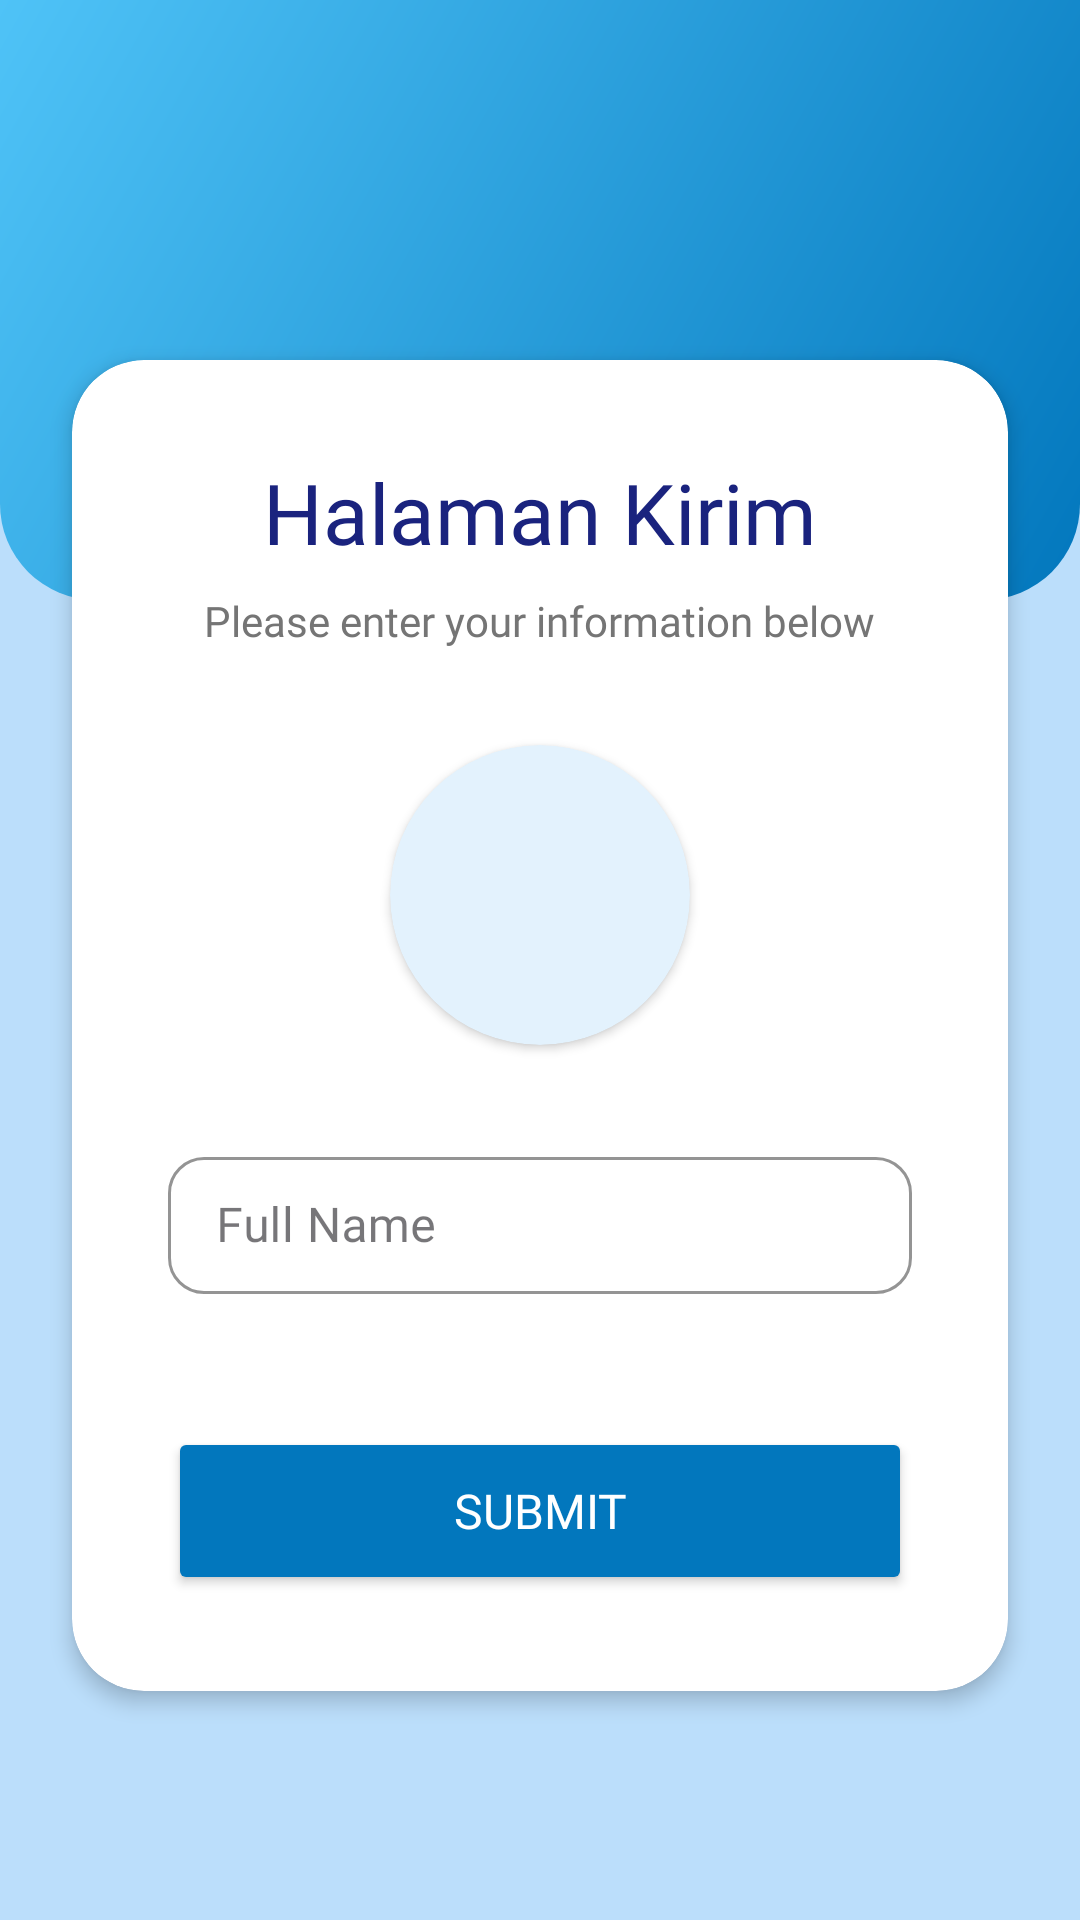

Layout XML and referenced resources for this Android screen:
<!-- AndroidManifest.xml: application theme Theme.SateKacangApps -->
<!-- res/layout/activity_third.xml -->
<?xml version="1.0" encoding="utf-8"?>
<androidx.constraintlayout.widget.ConstraintLayout xmlns:android="http://schemas.android.com/apk/res/android"
    xmlns:app="http://schemas.android.com/apk/res-auto"
    xmlns:tools="http://schemas.android.com/tools"
    android:id="@+id/main"
    android:layout_width="match_parent"
    android:layout_height="match_parent"
    android:background="@color/background"
    tools:context=".pertemuan_3.ThirdActivity">

    
    <View
        android:id="@+id/topShape"
        android:layout_width="0dp"
        android:layout_height="200dp"
        android:background="@drawable/top_gradient_shape"
        app:layout_constraintEnd_toEndOf="parent"
        app:layout_constraintStart_toStartOf="parent"
        app:layout_constraintTop_toTopOf="parent" />

    
    <androidx.cardview.widget.CardView
        android:id="@+id/mainCard"
        android:layout_width="0dp"
        android:layout_height="wrap_content"
        android:layout_marginStart="24dp"
        android:layout_marginTop="120dp"
        android:layout_marginEnd="24dp"
        app:cardCornerRadius="24dp"
        app:cardElevation="4dp"
        app:cardBackgroundColor="@android:color/white"
        app:layout_constraintEnd_toEndOf="parent"
        app:layout_constraintStart_toStartOf="parent"
        app:layout_constraintTop_toTopOf="parent">

        <LinearLayout
            android:layout_width="match_parent"
            android:layout_height="wrap_content"
            android:orientation="vertical"
            android:padding="32dp">

            
            <TextView
                android:id="@+id/textView4"
                android:layout_width="wrap_content"
                android:layout_height="wrap_content"
                android:layout_gravity="center"
                android:fontFamily="@font/lato_regular"
                android:text="@string/judul"
                android:textColor="#1A237E"
                android:textSize="28sp"
                android:layout_marginBottom="8dp" />

            <TextView
                android:layout_width="wrap_content"
                android:layout_height="wrap_content"
                android:layout_gravity="center"
                android:fontFamily="@font/lato_regular"
                android:text="Please enter your information below"
                android:textColor="#757575"
                android:textSize="14sp"
                android:layout_marginBottom="32dp" />

            
            <androidx.cardview.widget.CardView
                android:layout_width="100dp"
                android:layout_height="100dp"
                android:layout_gravity="center"
                app:cardCornerRadius="50dp"
                app:cardElevation="2dp"
                app:cardBackgroundColor="#E3F2FD"
                android:layout_marginBottom="32dp">

                <ImageView
                    android:id="@+id/imageView"
                    android:layout_width="60dp"
                    android:layout_height="60dp"
                    android:layout_gravity="center"
                    android:contentDescription="Icon"
                    android:tint="#0277BD" />
            </androidx.cardview.widget.CardView>

            
            <com.google.android.material.textfield.TextInputLayout
                android:id="@+id/nameLayout"
                android:layout_width="match_parent"
                android:layout_height="wrap_content"
                android:layout_marginBottom="24dp"
                style="@style/Widget.MaterialComponents.TextInputLayout.OutlinedBox"
                app:boxCornerRadiusBottomEnd="12dp"
                app:boxCornerRadiusBottomStart="12dp"
                app:boxCornerRadiusTopEnd="12dp"
                app:boxCornerRadiusTopStart="12dp"
                app:hintTextColor="#0277BD"
                app:boxStrokeColor="#0277BD"
                app:errorEnabled="true">

                <EditText
                    android:id="@+id/inputNama"
                    android:layout_width="match_parent"
                    android:layout_height="wrap_content"
                    android:fontFamily="@font/lato_regular"
                    android:hint="Full Name"
                    android:inputType="textPersonName"
                    android:paddingVertical="12dp"
                    android:textSize="16sp" />
            </com.google.android.material.textfield.TextInputLayout>

            
            <Button
                android:id="@+id/btnSubmit"
                android:layout_width="match_parent"
                android:layout_height="56dp"
                android:backgroundTint="#0277BD"
                android:fontFamily="@font/lato_regular"
                android:text="SUBMIT"
                android:textColor="@android:color/white"
                android:textSize="16sp"
                app:cornerRadius="28dp" />

        </LinearLayout>
    </androidx.cardview.widget.CardView>

</androidx.constraintlayout.widget.ConstraintLayout>
<!-- resources referenced by this layout -->
<resources>
  <color name="background">#BBDEFB</color>
  <!-- drawable top_gradient_shape (drawable) -->
  <?xml version="1.0" encoding="utf-8"?>
  <shape xmlns:android="http://schemas.android.com/apk/res/android">
      <gradient
          android:startColor="#0277BD"
          android:endColor="#4FC3F7"
          android:angle="135" />
      <corners
          android:bottomLeftRadius="32dp"
          android:bottomRightRadius="32dp" />
  </shape>
  <string name="judul">Halaman Kirim</string>
  <style name="Theme.SateKacangApps" parent="Base.Theme.SateKacangApps" />
  <style name="Base.Theme.SateKacangApps" parent="Theme.Material3.DayNight.NoActionBar">
          
          
      </style>
</resources>
